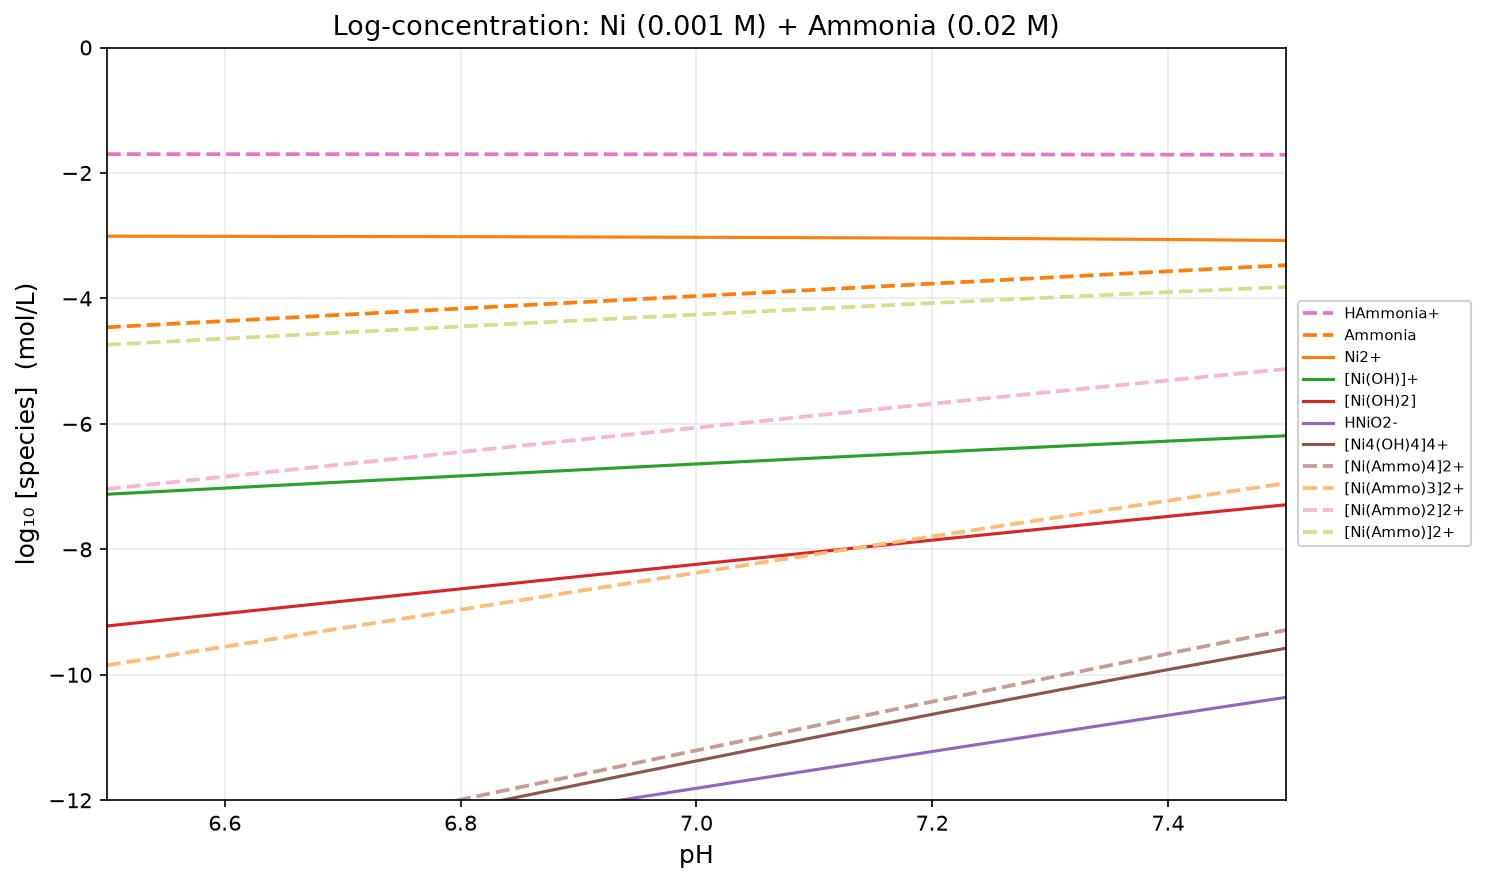

Source data for this figure (header and first rows):
pH, H2O, HAmmonia+, Ammonia, Ni2+, [Ni(OH)]+, [Ni(OH)2], HNiO2-, [Ni4(OH)4]4+, [Ni(Ammo)5]2+, [Ni(Ammo)6]2+, [Ni(Ammo)4]2+, [Ni(Ammo)3]2+, [Ni(Ammo)2]2+, [Ni(Ammo)]2+, Ni(OH)2, Ni
6.5, -2.200000e-01, -1.700125e+00, -4.460125e+00, -3.008083e+00, -7.121911e+00, -9.221911e+00, -1.329168e+01, -1.330468e+01, -1.697871e+01, -2.146883e+01, -1.317858e+01, -9.848458e+00, -7.038333e+00, -4.738208e+00, -5.000000e+01, -5.000000e+01
6.55, -2.200000e-01, -1.700265e+00, -4.410265e+00, -3.009062e+00, -7.072889e+00, -9.122889e+00, -1.314266e+01, -1.310859e+01, -1.673039e+01, -2.117065e+01, -1.298012e+01, -9.699858e+00, -6.939592e+00, -4.689327e+00, -5.000000e+01, -5.000000e+01
6.6, -2.200000e-01, -1.700422e+00, -4.360422e+00, -3.010158e+00, -7.023985e+00, -9.023985e+00, -1.299376e+01, -1.291298e+01, -1.648227e+01, -2.087269e+01, -1.278185e+01, -9.551425e+00, -6.841003e+00, -4.640580e+00, -5.000000e+01, -5.000000e+01
6.65, -2.200000e-01, -1.700599e+00, -4.310599e+00, -3.011385e+00, -6.975213e+00, -8.925213e+00, -1.284499e+01, -1.271789e+01, -1.623438e+01, -2.057498e+01, -1.258378e+01, -9.403181e+00, -6.742583e+00, -4.591984e+00, -5.000000e+01, -5.000000e+01
6.7, -2.200000e-01, -1.700796e+00, -4.260796e+00, -3.012759e+00, -6.926587e+00, -8.826587e+00, -1.269636e+01, -1.252338e+01, -1.598674e+01, -2.027754e+01, -1.238594e+01, -9.255148e+00, -6.644352e+00, -4.543556e+00, -5.000000e+01, -5.000000e+01
6.75, -2.200000e-01, -1.701017e+00, -4.211017e+00, -3.014297e+00, -6.878125e+00, -8.728125e+00, -1.254790e+01, -1.232954e+01, -1.573938e+01, -1.998040e+01, -1.218837e+01, -9.107349e+00, -6.546332e+00, -4.495315e+00, -5.000000e+01, -5.000000e+01
6.8, -2.200000e-01, -1.701265e+00, -4.161265e+00, -3.016018e+00, -6.829846e+00, -8.629846e+00, -1.239962e+01, -1.213642e+01, -1.549234e+01, -1.968361e+01, -1.199108e+01, -8.959813e+00, -6.448548e+00, -4.447283e+00, -5.000000e+01, -5.000000e+01
6.85, -2.200000e-01, -1.701542e+00, -4.111542e+00, -3.017943e+00, -6.781770e+00, -8.531770e+00, -1.225154e+01, -1.194412e+01, -1.524565e+01, -1.938720e+01, -1.179411e+01, -8.812570e+00, -6.351027e+00, -4.399485e+00, -5.000000e+01, -5.000000e+01
6.9, -2.200000e-01, -1.701853e+00, -4.061853e+00, -3.020095e+00, -6.733922e+00, -8.433922e+00, -1.210370e+01, -1.175273e+01, -1.499936e+01, -1.909121e+01, -1.159751e+01, -8.665653e+00, -6.253800e+00, -4.351948e+00, -5.000000e+01, -5.000000e+01
6.95, -2.200000e-01, -1.702200e+00, -4.012200e+00, -3.022500e+00, -6.686328e+00, -8.336328e+00, -1.195610e+01, -1.156235e+01, -1.475350e+01, -1.879570e+01, -1.140130e+01, -8.519101e+00, -6.156901e+00, -4.304701e+00, -5.000000e+01, -5.000000e+01
7, -2.200000e-01, -1.702589e+00, -3.962589e+00, -3.025187e+00, -6.639015e+00, -8.239015e+00, -1.180879e+01, -1.137309e+01, -1.450813e+01, -1.850072e+01, -1.120554e+01, -8.372955e+00, -6.060366e+00, -4.257777e+00, -5.000000e+01, -5.000000e+01
7.05, -2.200000e-01, -1.703025e+00, -3.913025e+00, -3.028187e+00, -6.592015e+00, -8.142015e+00, -1.166179e+01, -1.118509e+01, -1.426331e+01, -1.820633e+01, -1.101029e+01, -8.227261e+00, -5.964237e+00, -4.211212e+00, -5.000000e+01, -5.000000e+01
7.1, -2.200000e-01, -1.703511e+00, -3.863511e+00, -3.031535e+00, -6.545363e+00, -8.045363e+00, -1.151514e+01, -1.099849e+01, -1.401909e+01, -1.791260e+01, -1.081558e+01, -8.082069e+00, -5.868558e+00, -4.165047e+00, -5.000000e+01, -5.000000e+01
7.15, -2.200000e-01, -1.704055e+00, -3.814055e+00, -3.035269e+00, -6.499097e+00, -7.949097e+00, -1.136887e+01, -1.081342e+01, -1.377555e+01, -1.761960e+01, -1.062149e+01, -7.937435e+00, -5.773380e+00, -4.119325e+00, -5.000000e+01, -5.000000e+01
7.2, -2.200000e-01, -1.704663e+00, -3.764663e+00, -3.039431e+00, -6.453258e+00, -7.853258e+00, -1.122303e+01, -1.063007e+01, -1.353275e+01, -1.732741e+01, -1.042808e+01, -7.793421e+00, -5.678757e+00, -4.074094e+00, -5.000000e+01, -5.000000e+01
7.25, -2.200000e-01, -1.705343e+00, -3.715343e+00, -3.044065e+00, -6.407892e+00, -7.757892e+00, -1.107766e+01, -1.044860e+01, -1.329078e+01, -1.703612e+01, -1.023544e+01, -7.650093e+00, -5.584750e+00, -4.029407e+00, -5.000000e+01, -5.000000e+01
7.3, -2.200000e-01, -1.706101e+00, -3.666101e+00, -3.049221e+00, -6.363049e+00, -7.663049e+00, -1.093282e+01, -1.026923e+01, -1.304973e+01, -1.674583e+01, -1.004362e+01, -7.507524e+00, -5.491423e+00, -3.985322e+00, -5.000000e+01, -5.000000e+01
7.35, -2.200000e-01, -1.706947e+00, -3.616947e+00, -3.054953e+00, -6.318781e+00, -7.568781e+00, -1.078855e+01, -1.009216e+01, -1.280969e+01, -1.645664e+01, -9.852741e+00, -7.365794e+00, -5.398847e+00, -3.941900e+00, -5.000000e+01, -5.000000e+01
7.4, -2.200000e-01, -1.707891e+00, -3.567891e+00, -3.061319e+00, -6.275146e+00, -7.475146e+00, -1.064492e+01, -9.917620e+00, -1.257077e+01, -1.616866e+01, -9.662882e+00, -7.224991e+00, -5.307100e+00, -3.899209e+00, -5.000000e+01, -5.000000e+01
7.45, -2.200000e-01, -1.708943e+00, -3.518943e+00, -3.068380e+00, -6.232207e+00, -7.382207e+00, -1.050198e+01, -9.745864e+00, -1.233309e+01, -1.588204e+01, -9.474150e+00, -7.085208e+00, -5.216265e+00, -3.857322e+00, -5.000000e+01, -5.000000e+01
7.5, -2.200000e-01, -1.710114e+00, -3.470114e+00, -3.076202e+00, -6.190030e+00, -7.290030e+00, -1.035980e+01, -9.577155e+00, -1.209677e+01, -1.559689e+01, -9.286660e+00, -6.946546e+00, -5.126431e+00, -3.816317e+00, -5.000000e+01, -5.000000e+01
